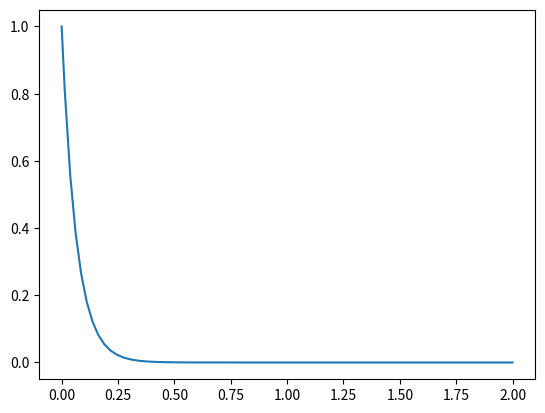

The matplotlib source for this figure:
import numpy as np
import matplotlib.pyplot as plt
from scipy.integrate import solve_ivp

Fmax = 1528
Lceopt = 0.082
w = 44.2
Lslack = 0.317
A0 = 0.464
dankle = -0.037
Umax = 0.04
Arel = 0.41
Brel = 5.2
stim_index = 0

# This is temporary, eventually we'll need to design a sophisticated stim profile. 
stim_profile = np.zeros(500)


def qdot(stim, q):
    global stim_index
    ms = 0.001
    t2 = 1/(65*ms)
    t1 = (1/55*ms) - t2

    stim_index += 1
    return (stim_profile[stim_index]-q) * (t1*stim_profile[stim_index]+t2)


def force_SEE(Lsee):
    if Lsee > Lslack:
        num = Lm() - length_CE() - Lslack # LCE comes from regression model (WIP)
        den = Umax * Lslack
        return Fmax * (np.power(num / den, 2))
    else:
        return 0


def force_length_CE(Lce):
    wtemp = np.power(44.2, 2)
    c = 1/wtemp
    eqtemp1 = Lce/0.082
    eqtemp2 = np.power(eqtemp1, 2)
    return np.maximum((c*eqtemp2-2*c*eqtemp1+c+1),0)


def Vfact(q):
    return np.minimum((10/3)*q , 1)


def Fcerel(Lsee,Lslack):
    return force_SEE(0)/1538 #Need to pass Lsee, WIP


# def Vcerel(q,Lm, length_CE):
#     Lce = length_CE()
#     if (Fcerel(Lsee,Lslack)/q)<force_length_CE(Lce):
#         return -Vfact(q)*5.2*((force_length_CE(Lce)+0.41)/((Fcerel(Lsee,Lslack)/q)+0.41-1)
#     else:
#         P2=force_length_CE(Lce)*1.5
#         eqtemp1 = np.power((force_length_CE(Lce)+P2),2)
#         P1=(Vfact()*5.2*eqtemp1)/((force_length_CE(Lce)/0.41)/2)S
#         P3=P1/(force_length_CE(Lce)+P2)
#         eq2temp=np.sqrt(P1/(Vfact()*200),2)
#         if (Fcerel()/q)<(eq2temp-2):
#             return (-P1/(Fcerel()/q)+P2)+P3
#         else:
#             return (Vfact()*200*((Fcerel/q)+P2)+P3+2*np.sqrt(P1*Vfact()*200,2)


def Lm():
    # ankleangle depends on moment, so need moment curve
    ankleangle = 1
    return 0.464+(-0.037*ankleangle)


def length_CE():
    # Alison add regression model here.
    return 0


# def get_moment(force):
#     return r*force


ode_handle = lambda t, x: qdot(t, x)

obj = solve_ivp(ode_handle, [0, 2], [1], rtol=1e-5, atol=1e-6)
# [0, 2] is the time that we're integrating, [0] is our initial condition y0.
plt.plot(obj.t, obj.y[0])
plt.show()
